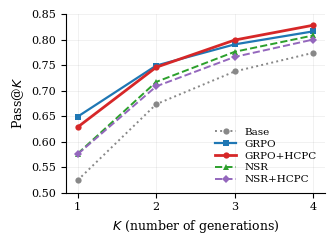

Here is the Python script that generated this plot: (Note: this script raises an exception after producing the figure.)
"""Generate Pass@K curve figure for the paper."""
import matplotlib.pyplot as plt
import matplotlib as mpl
from pathlib import Path

# ChartQA Pass@K (unbiased estimator), from analysis/paper_stats_output.txt
DATA = {
    "Base":        [0.5245, 0.6733, 0.7375, 0.7740],
    "GRPO":        [0.6490, 0.7490, 0.7905, 0.8160],
    "GRPO+HCPC":   [0.6285, 0.7457, 0.7990, 0.8280],
    "NSR":         [0.5765, 0.7170, 0.7760, 0.8080],
    "NSR+HCPC":    [0.5755, 0.7083, 0.7660, 0.8000],
}
K = [1, 2, 3, 4]

STYLE = {
    "Base":      dict(color="#888888", linestyle=":",  marker="o", linewidth=1.4),
    "GRPO":      dict(color="#1f77b4", linestyle="-",  marker="s", linewidth=1.6),
    "GRPO+HCPC": dict(color="#d62728", linestyle="-",  marker="o", linewidth=2.0),
    "NSR":       dict(color="#2ca02c", linestyle="--", marker="^", linewidth=1.4),
    "NSR+HCPC":  dict(color="#9467bd", linestyle="--", marker="D", linewidth=1.4),
}

mpl.rcParams.update({
    "font.family": "serif",
    "font.size": 9,
    "axes.labelsize": 9,
    "axes.titlesize": 9,
    "xtick.labelsize": 8,
    "ytick.labelsize": 8,
    "legend.fontsize": 7.5,
    "legend.frameon": False,
    "axes.spines.top": False,
    "axes.spines.right": False,
    "pdf.fonttype": 42,
    "ps.fonttype": 42,
})

fig, ax = plt.subplots(figsize=(3.2, 2.3))

for name, ys in DATA.items():
    ax.plot(K, ys, label=name, markersize=4.5, markeredgewidth=0, **STYLE[name])

ax.set_xlabel("$K$ (number of generations)")
ax.set_ylabel("Pass@$K$")
ax.set_xticks(K)
ax.set_xlim(0.85, 4.15)
ax.set_ylim(0.5, 0.85)
ax.grid(True, alpha=0.25, linewidth=0.5)
ax.legend(loc="lower right", handlelength=2.0, borderpad=0.3, labelspacing=0.25)

plt.tight_layout(pad=0.2)

# Save PDF to paper draft folder
out = Path(__file__).resolve().parents[2] / "paper draft" / "fig_passk.pdf"
plt.savefig(out, bbox_inches="tight", pad_inches=0.02)
print(f"saved: {out}")
